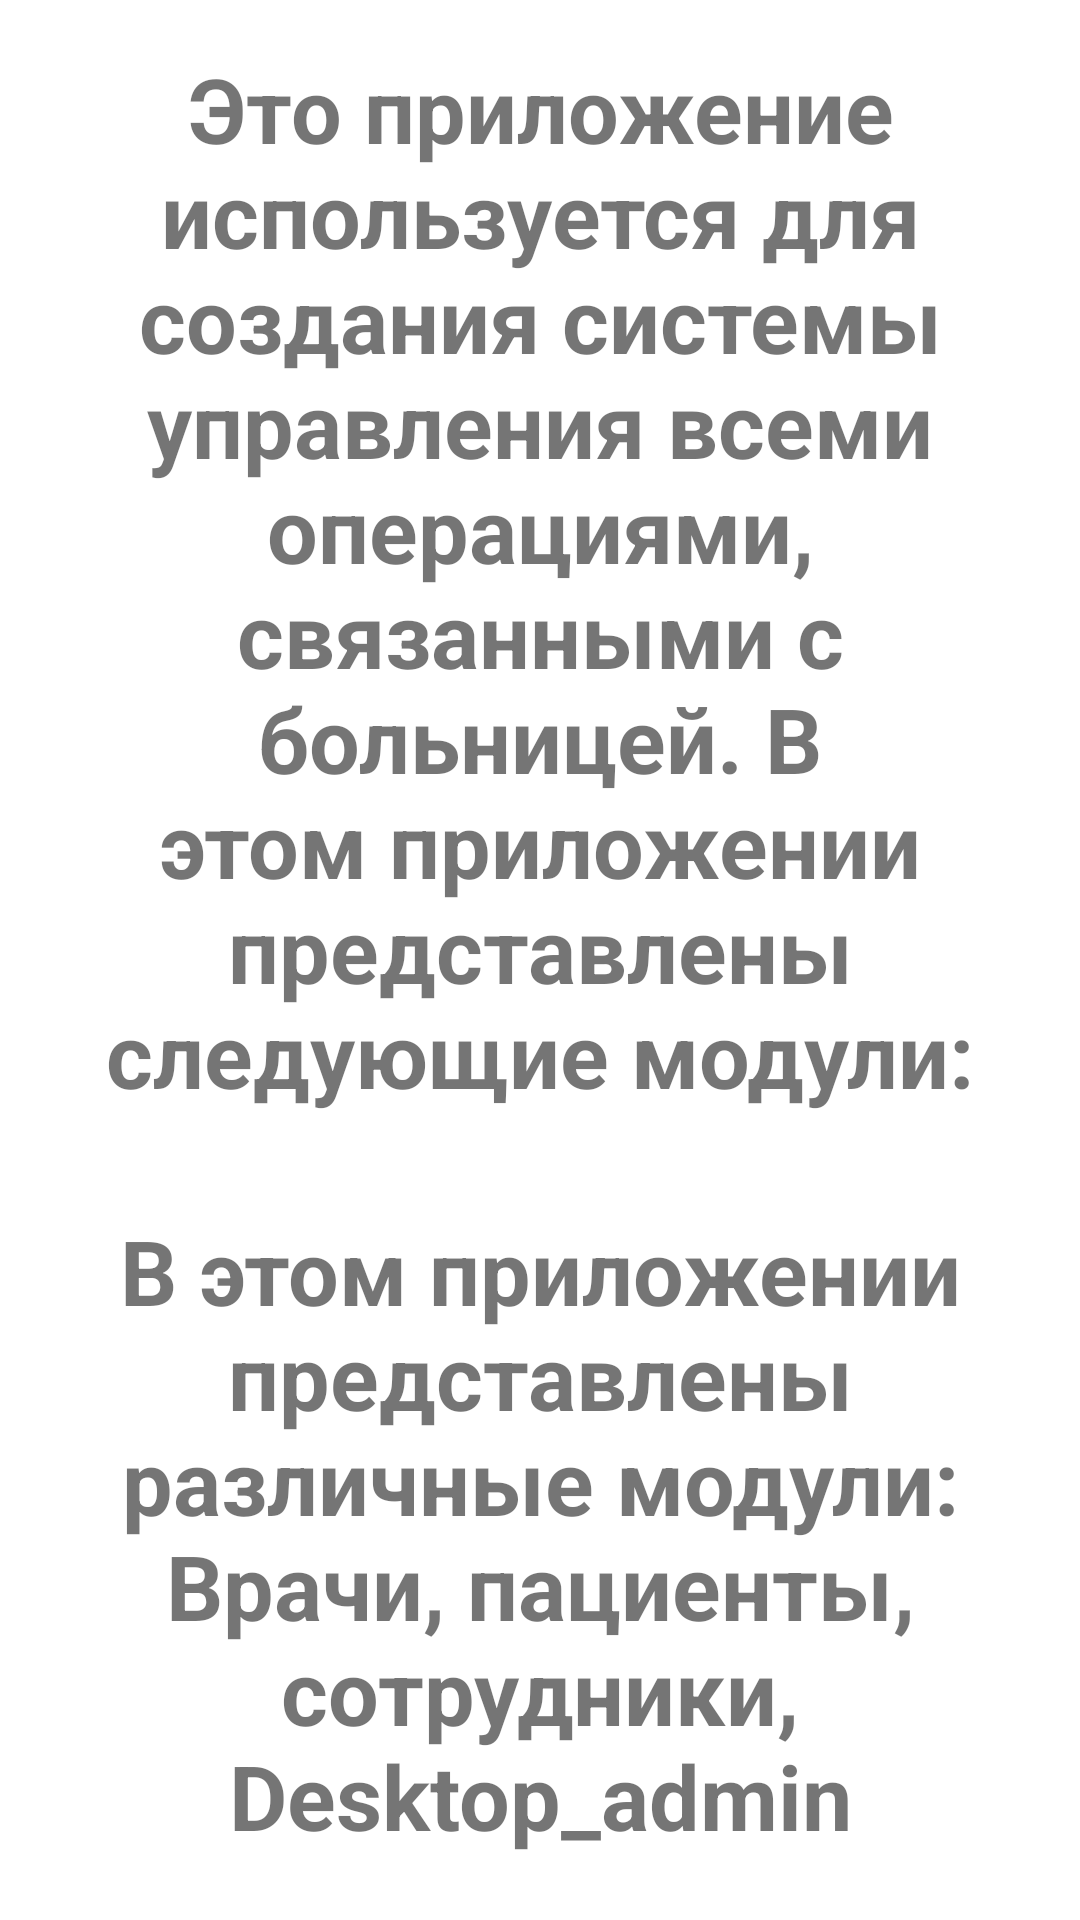

This screen was rendered from an Android layout file. Write that file and the resources it references.
<!-- AndroidManifest.xml: application theme AppTheme -->
<!-- res/layout/services_offered.xml -->
<?xml version="1.0" encoding="utf-8"?>
<LinearLayout xmlns:android="http://schemas.android.com/apk/res/android"
    android:orientation="vertical" android:layout_width="match_parent"
    android:layout_height="match_parent">


    <TextView
        android:layout_width="match_parent"
        android:layout_height="wrap_content"
        android:layout_margin="16dp"
        android:gravity="center"
        android:text="Это приложение используется для создания системы управления всеми операциями, связанными с больницей. В этом приложении представлены следующие модули:"
        android:textSize="30dp"
        android:textStyle="bold" />
    <TextView
    android:layout_width="match_parent"
    android:layout_height="wrap_content"
    android:layout_margin="16dp"
    android:gravity="center"
    android:text="В этом приложении представлены различные модули: Врачи, пациенты, сотрудники, Desktop_admin"
    android:textSize="30dp"
    android:textStyle="bold" />

</LinearLayout>
<!-- resources referenced by this layout -->
<resources>

</resources>
